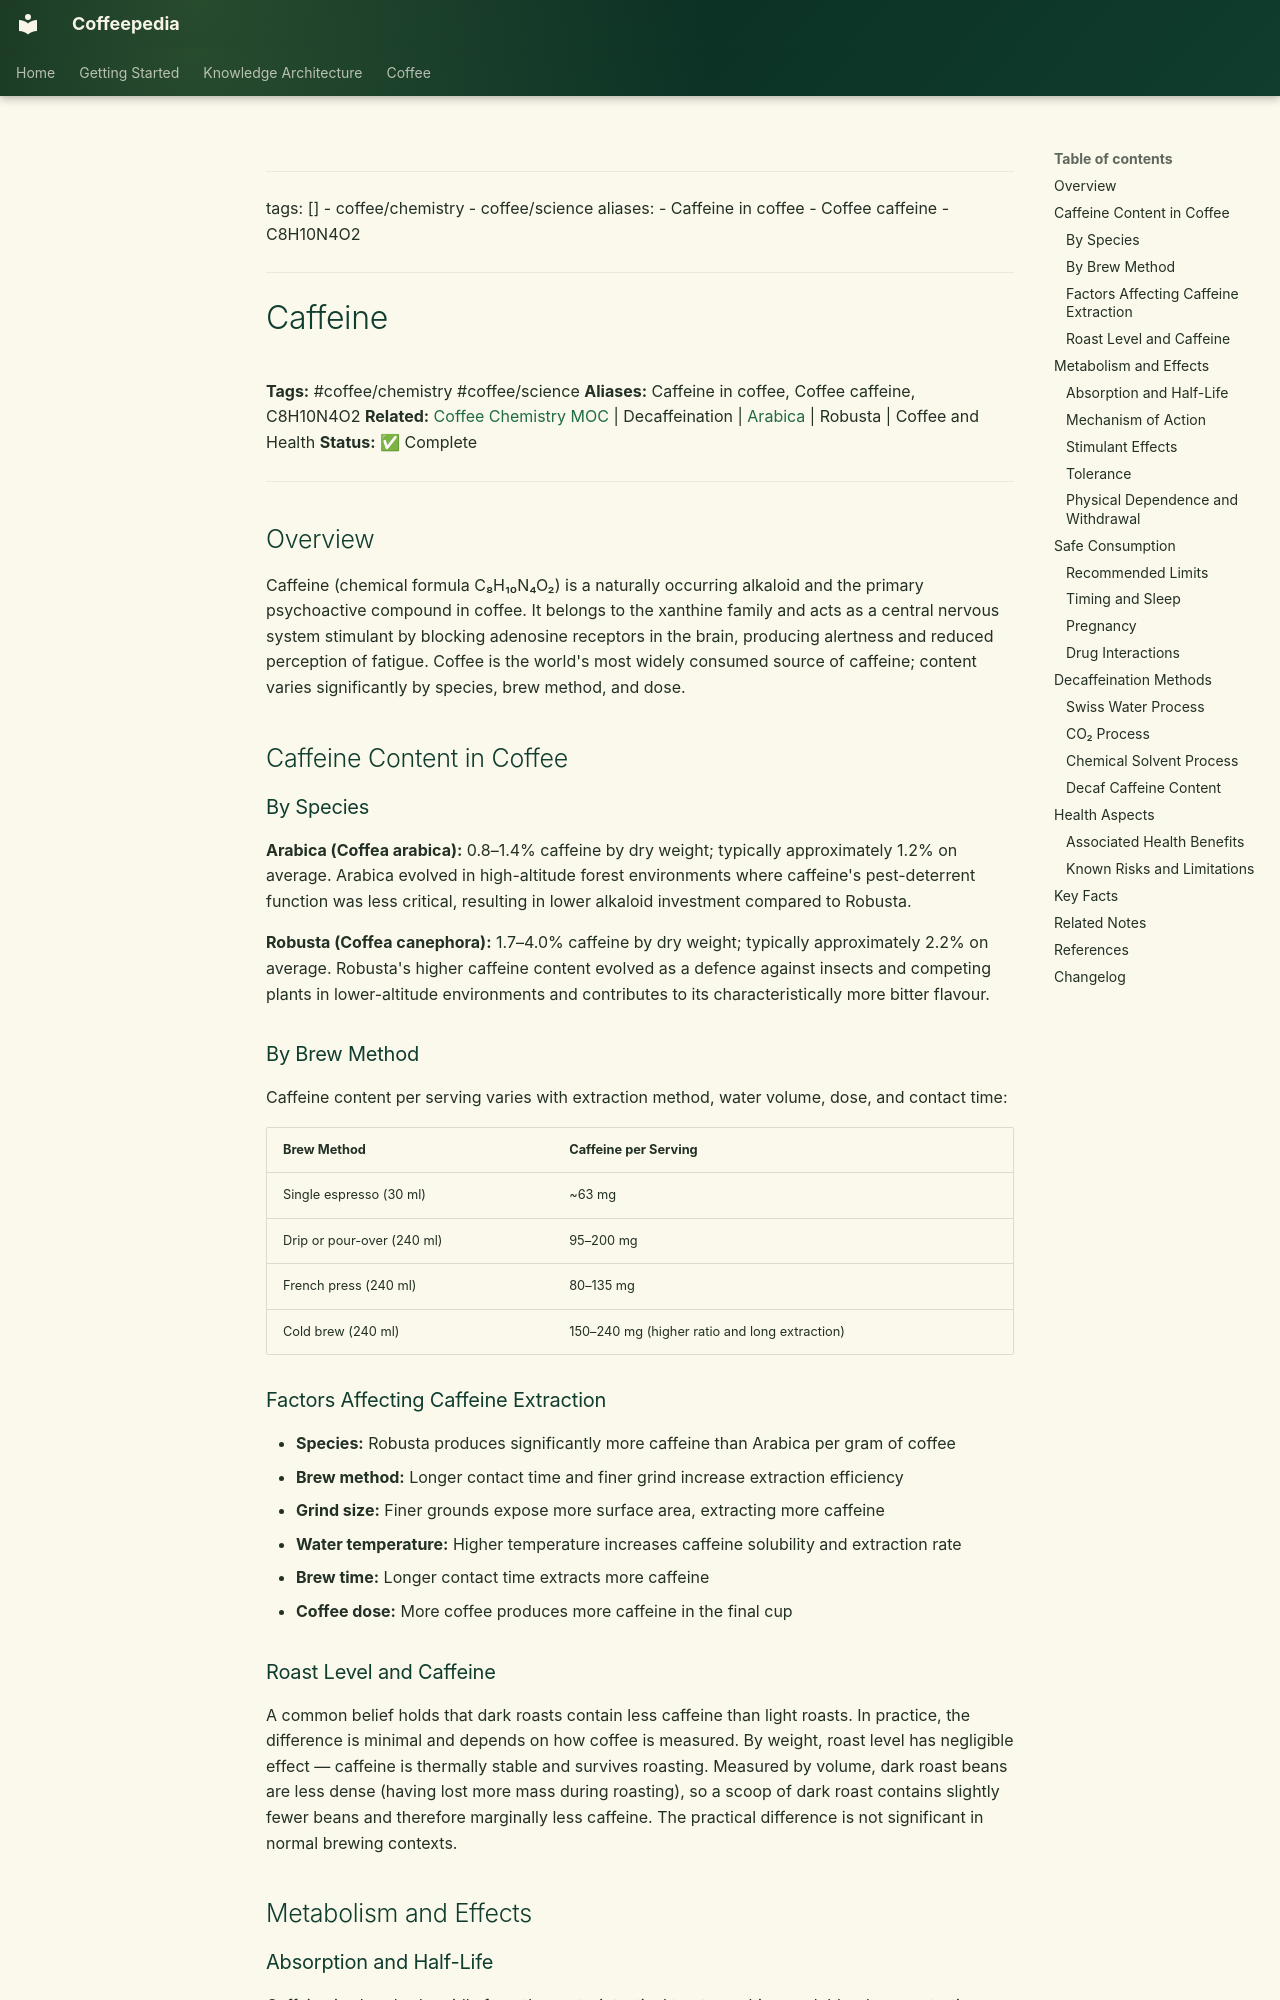

repository: Vauldt/all-about-coffee · page: coffee/coffee-chemistry/caffeine/index.html · generator: mkdocs

---
tags: []
  - coffee/chemistry
  - coffee/science
aliases:
  - Caffeine in coffee
  - Coffee caffeine
  - C8H10N4O2
---

# Caffeine

**Tags:** #coffee/chemistry #coffee/science
**Aliases:** Caffeine in coffee, Coffee caffeine, C8H10N4O2
**Related:** [Coffee Chemistry MOC](../maps-of-content/coffee-chemistry-moc.md) | Decaffeination | [Arabica](../coffee-varieties/arabica.md) | Robusta | Coffee and Health
**Status:** ✅ Complete

---

## Overview

Caffeine (chemical formula C₈H₁₀N₄O₂) is a naturally occurring alkaloid and the primary psychoactive compound in coffee. It belongs to the xanthine family and acts as a central nervous system stimulant by blocking adenosine receptors in the brain, producing alertness and reduced perception of fatigue. Coffee is the world's most widely consumed source of caffeine; content varies significantly by species, brew method, and dose.

## Caffeine Content in Coffee

### By Species

**Arabica (Coffea arabica):** 0.8–1.4% caffeine by dry weight; typically approximately 1.2% on average. Arabica evolved in high-altitude forest environments where caffeine's pest-deterrent function was less critical, resulting in lower alkaloid investment compared to Robusta.

**Robusta (Coffea canephora):** 1.7–4.0% caffeine by dry weight; typically approximately 2.2% on average. Robusta's higher caffeine content evolved as a defence against insects and competing plants in lower-altitude environments and contributes to its characteristically more bitter flavour.

### By Brew Method

Caffeine content per serving varies with extraction method, water volume, dose, and contact time:

| Brew Method | Caffeine per Serving |
| :--- | :--- |
| Single espresso (30 ml) | ~63 mg |
| Drip or pour-over (240 ml) | 95–200 mg |
| French press (240 ml) | 80–135 mg |
| Cold brew (240 ml) | 150–240 mg (higher ratio and long extraction) |

### Factors Affecting Caffeine Extraction

- **Species:** Robusta produces significantly more caffeine than Arabica per gram of coffee
- **Brew method:** Longer contact time and finer grind increase extraction efficiency
- **Grind size:** Finer grounds expose more surface area, extracting more caffeine
- **Water temperature:** Higher temperature increases caffeine solubility and extraction rate
- **Brew time:** Longer contact time extracts more caffeine
- **Coffee dose:** More coffee produces more caffeine in the final cup

### Roast Level and Caffeine

A common belief holds that dark roasts contain less caffeine than light roasts. In practice, the difference is minimal and depends on how coffee is measured. By weight, roast level has negligible effect — caffeine is thermally stable and survives roasting. Measured by volume, dark roast beans are less dense (having lost more mass during roasting), so a scoop of dark roast contains slightly fewer beans and therefore marginally less caffeine. The practical difference is not significant in normal brewing contexts.

## Metabolism and Effects
